Image classification data set "improved_letters" (ul8ziz/thamudic-language-module on GitHub). Class labels (28): letter 1, letter 10, letter 11, letter 12, letter 13, letter 14, letter 15, letter 16, letter 17, letter 18, letter 19, letter 2, letter 20, letter 21, letter 22, letter 23, letter 24, letter 25, letter 26, letter 27, letter 28, letter 3, letter 4, letter 5, letter 6, letter 7, letter 8, letter 9.

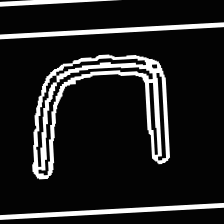
Label: letter 2

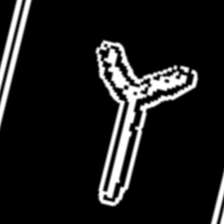
Label: letter 26

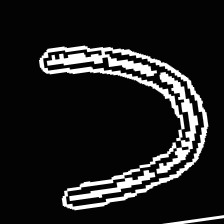
Label: letter 10

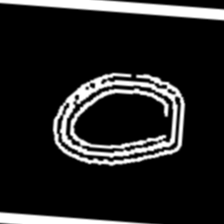
Label: letter 5

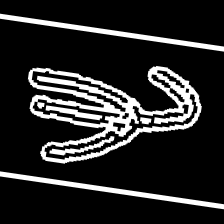
Label: letter 9

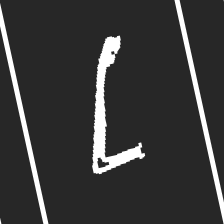
Label: letter 23
